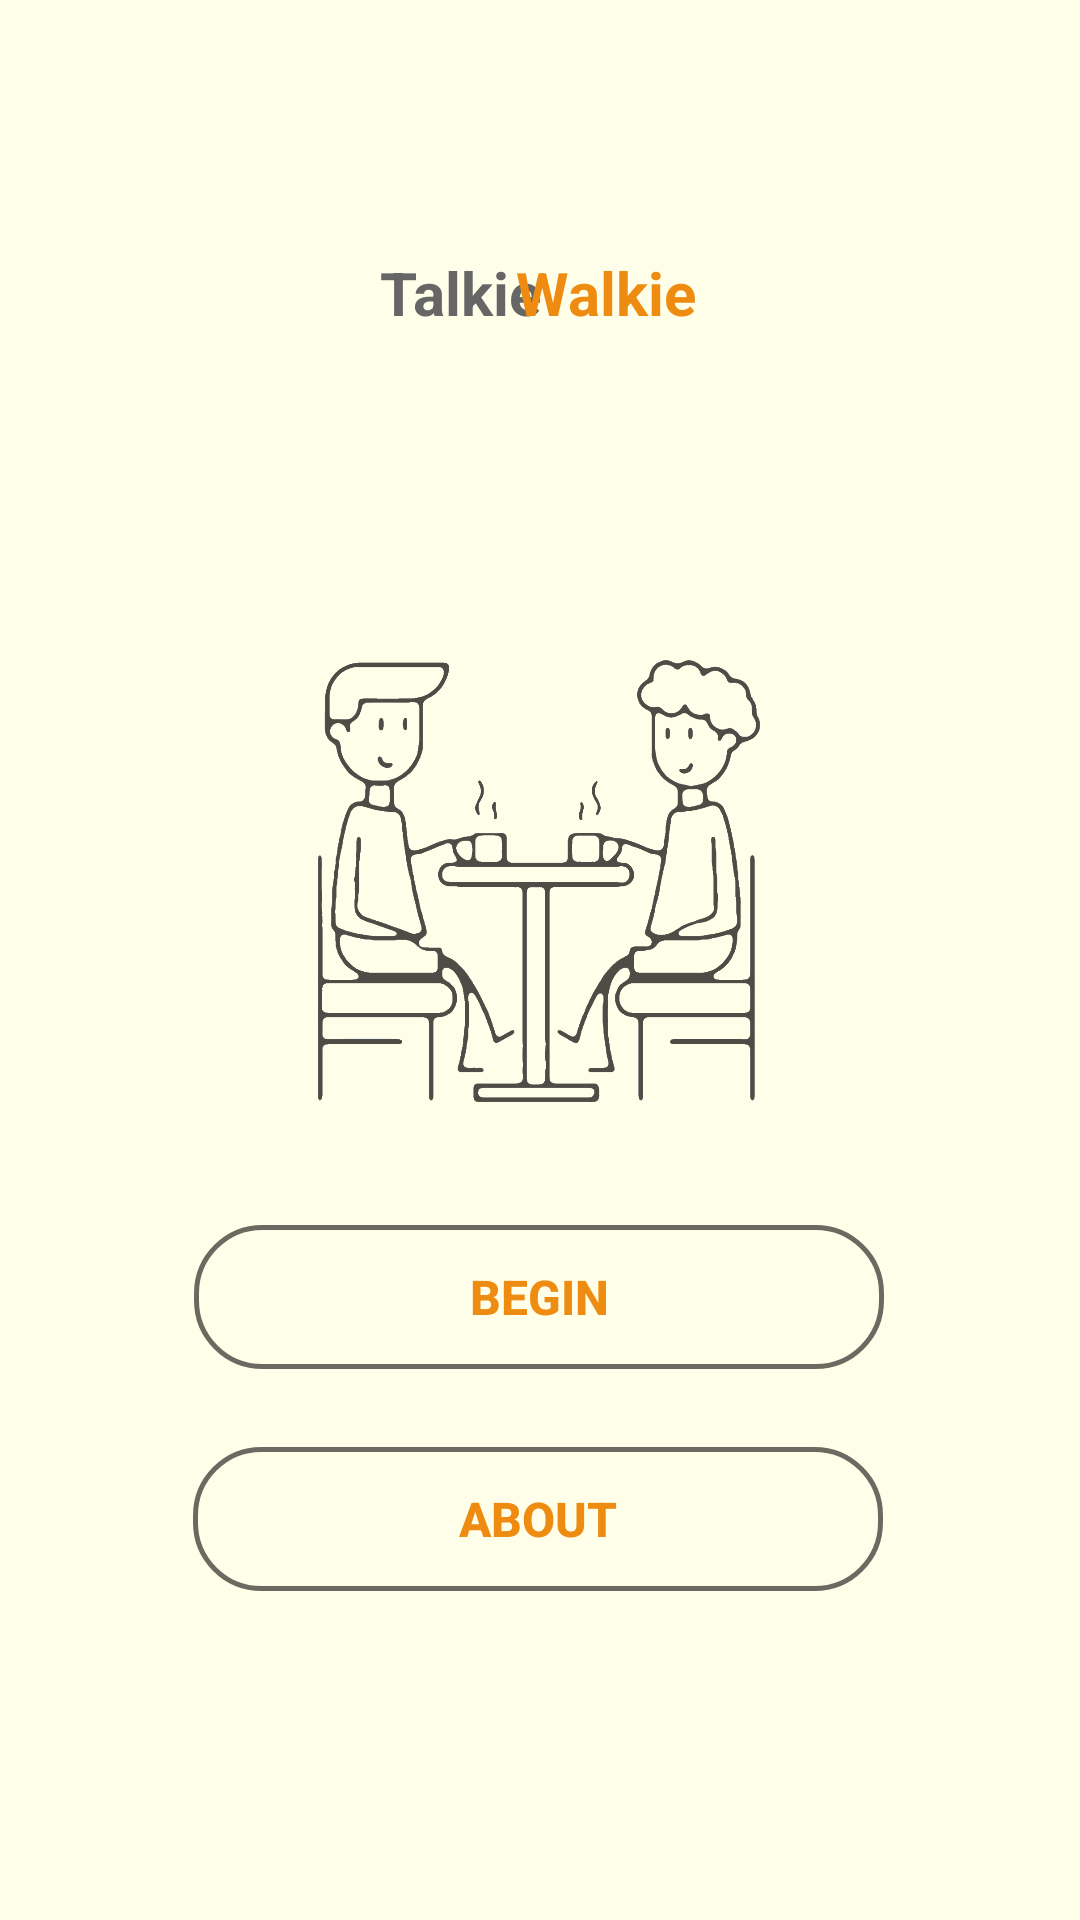

Layout XML and referenced resources for this Android screen:
<!-- AndroidManifest.xml: application theme Theme.AppCompat.NoActionBar -->
<!-- res/layout/activity_main.xml -->
<?xml version="1.0" encoding="utf-8"?>
<androidx.constraintlayout.widget.ConstraintLayout xmlns:android="http://schemas.android.com/apk/res/android"
    xmlns:app="http://schemas.android.com/apk/res-auto"
    xmlns:tools="http://schemas.android.com/tools"
    android:layout_width="match_parent"
    android:layout_height="match_parent"
    android:background="@color/white"
    tools:context=".MainActivity">


    <ImageView
        android:id="@+id/imageView2"
        android:layout_width="298dp"
        android:layout_height="576dp"
        android:alpha="0.7"
        app:layout_constraintBottom_toBottomOf="parent"
        app:layout_constraintEnd_toEndOf="parent"
        app:layout_constraintHorizontal_bias="0.497"
        app:layout_constraintStart_toStartOf="parent"
        app:layout_constraintTop_toTopOf="parent"
        app:layout_constraintVertical_bias="0.088"
        app:srcCompat="@drawable/home_screen_image" />

    <TextView
        android:id="@+id/textView"
        android:layout_width="wrap_content"
        android:layout_height="wrap_content"
        android:text="Talkie"
        android:textColor="#666666"
        android:textSize="20sp"
        android:textStyle="bold"
        android:visibility="visible"
        app:layout_constraintBottom_toBottomOf="parent"
        app:layout_constraintEnd_toEndOf="parent"
        app:layout_constraintHorizontal_bias="0.414"
        app:layout_constraintStart_toStartOf="parent"
        app:layout_constraintTop_toTopOf="parent"
        app:layout_constraintVertical_bias="0.137" />

    <TextView
        android:id="@+id/textView2"
        android:layout_width="wrap_content"
        android:layout_height="wrap_content"
        android:text="Walkie"
        android:textColor="@color/orange"
        android:textSize="20sp"
        android:textStyle="bold"
        app:layout_constraintBottom_toBottomOf="parent"
        app:layout_constraintEnd_toEndOf="parent"
        app:layout_constraintHorizontal_bias="0.574"
        app:layout_constraintStart_toStartOf="parent"
        app:layout_constraintTop_toTopOf="parent"
        app:layout_constraintVertical_bias="0.137" />

    <Button
        android:layout_width="wrap_content"
        android:layout_height="wrap_content"
        android:width="230dp"
        android:height="40dp"
        android:background="@drawable/transparent_button"
        android:onClick="begin"
        android:text="Begin"
        android:textColor="@color/orange"
        android:textSize="16sp"
        android:textStyle="bold"
        app:layout_constraintBottom_toBottomOf="parent"
        app:layout_constraintEnd_toEndOf="parent"
        app:layout_constraintHorizontal_bias="0.497"
        app:layout_constraintStart_toStartOf="parent"
        app:layout_constraintTop_toTopOf="parent"
        app:layout_constraintVertical_bias="0.69" />


    <Button
        android:id="@+id/button"
        android:layout_width="wrap_content"
        android:layout_height="wrap_content"
        android:width="230dp"
        android:height="40dp"
        android:background="@drawable/transparent_button"
        android:onClick="about"
        android:text="About"
        android:textColor="@color/orange"
        android:textSize="16dp"
        android:textStyle="bold"
        app:layout_constraintBottom_toBottomOf="parent"
        app:layout_constraintEnd_toEndOf="parent"
        app:layout_constraintHorizontal_bias="0.496"
        app:layout_constraintStart_toStartOf="parent"
        app:layout_constraintTop_toTopOf="parent"
        app:layout_constraintVertical_bias="0.815" />
</androidx.constraintlayout.widget.ConstraintLayout>
<!-- resources referenced by this layout -->
<resources>
  <color name="orange">#ee8C11</color>
  <color name="white">#FFFEE9</color>
  <!-- drawable home_screen_image: png bitmap (drawable, 70935 bytes) -->
  <!-- drawable transparent_button (drawable) -->
  <?xml version="1.0" encoding="utf-8"?>
      <selector xmlns:android="http://schemas.android.com/apk/res/android">
          <item>
              <shape android:shape="rectangle">
                  
                  <solid android:color="@color/transparent" />
                  
                  <stroke android:width="1.5dp" android:color="@color/dark_grey" />
  
                  
                  <corners android:radius="22dp" />
              </shape>
          </item>
      </selector>
  <color name="transparent">#00000000</color>
  <color name="dark_grey">#94000000</color>
</resources>
